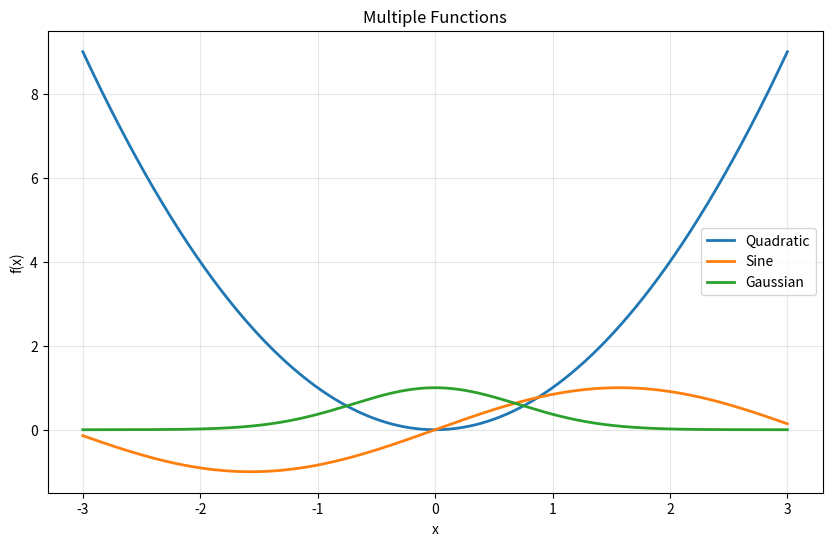

This figure's Python source:
import sympy as smp
import numpy as np
import matplotlib.pyplot as plt
from sympy import symbols

def plots(expressions, x_range=(-10, 10), num_points=1000, 
                                   labels=None, title="Multiple Functions"):
    
    x = symbols('x')
    
    plt.figure(figsize=(10, 6))
    
    x_vals = np.linspace(x_range[0], x_range[1], num_points)
    
    for i, expr in enumerate(expressions):
        f_numeric = smp.lambdify(x, expr, 'numpy')
        y_vals = f_numeric(x_vals)
        
        label = labels[i] if labels else f'${smp.latex(expr)}$'
        plt.plot(x_vals, y_vals, linewidth=2, label=label)
    
    plt.grid(True, alpha=0.3)
    plt.xlabel('x')
    plt.ylabel('f(x)')
    plt.title(title)
    plt.legend()
    plt.show()

x = symbols('x')
functions = [x**2, smp.sin(x), smp.exp(-x**2)]
labels = ['Quadratic', 'Sine', 'Gaussian']

plots(functions, (-3, 3), labels=labels)
